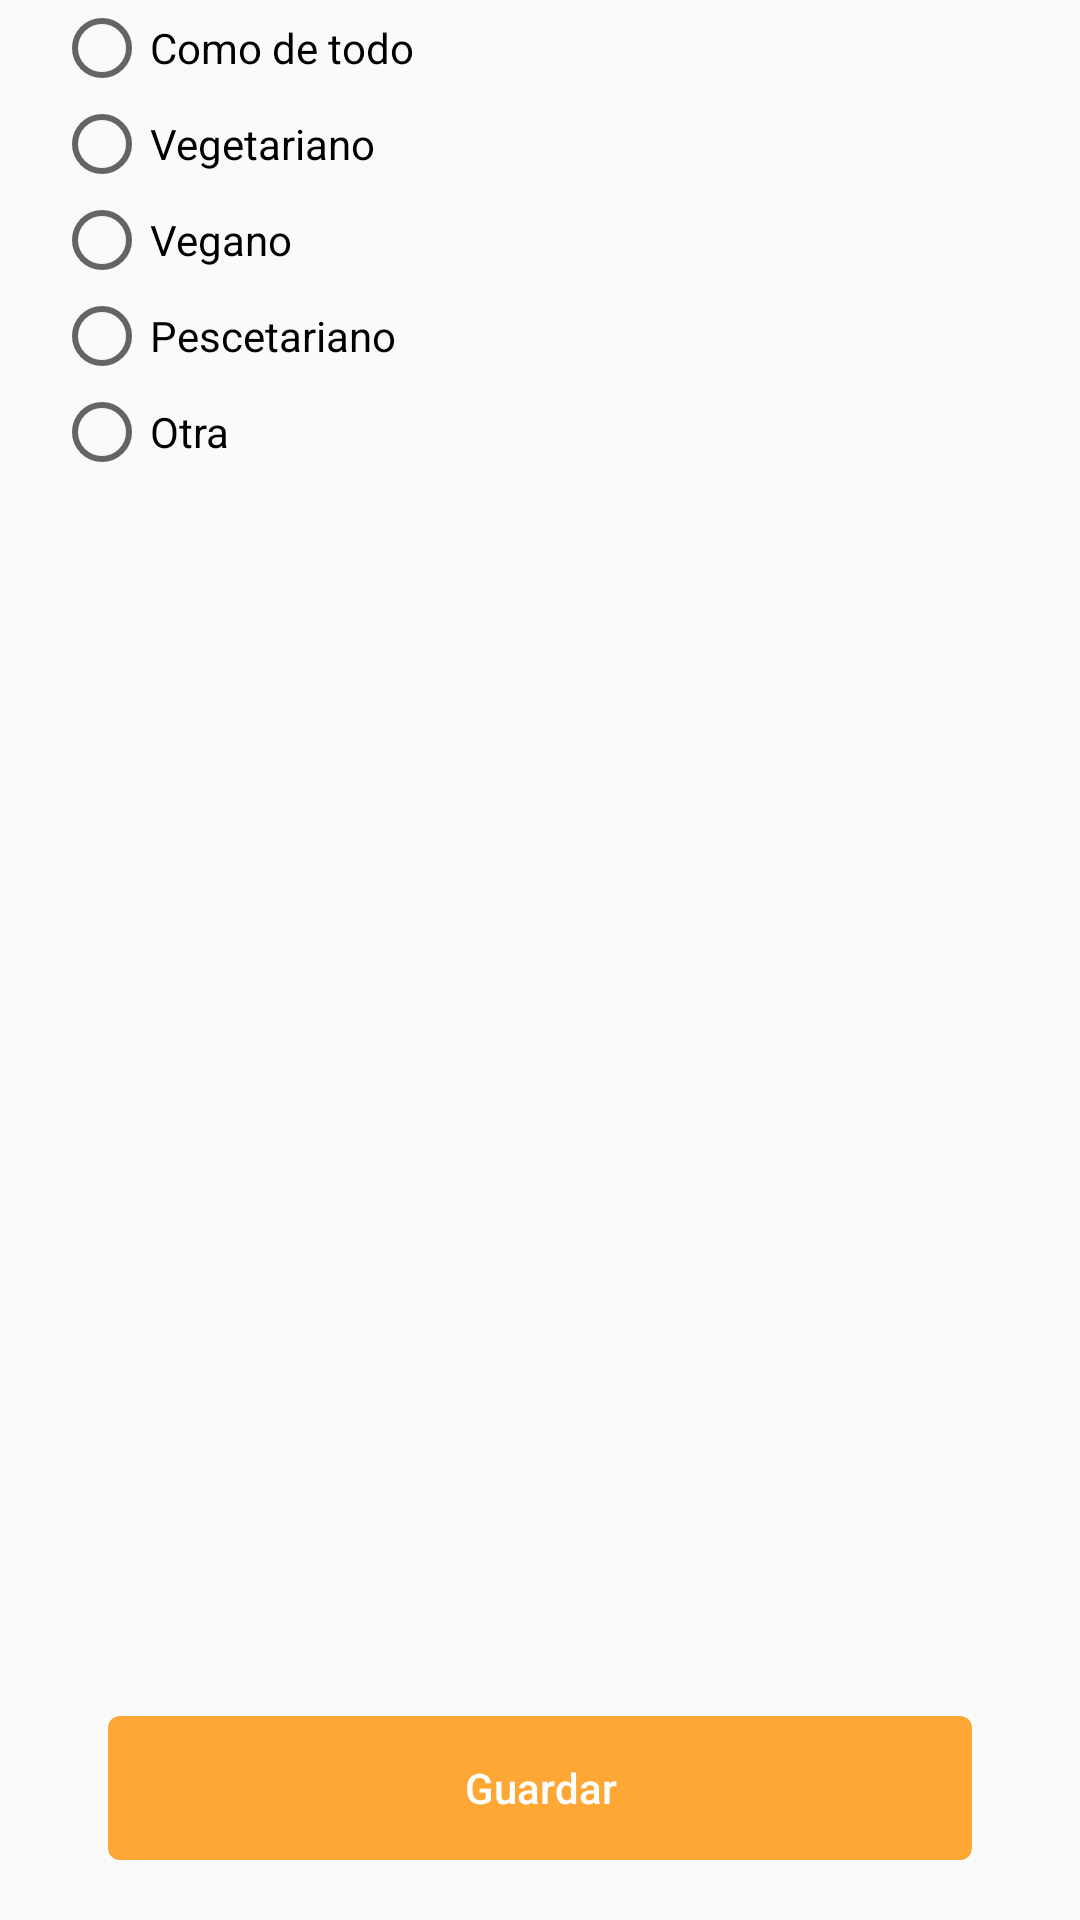

The Android layout XML behind this screen, and the referenced resources:
<!-- AndroidManifest.xml: application theme Theme.QueComoHoy -->
<!-- res/layout/fragment_diet_list.xml -->
<?xml version="1.0" encoding="utf-8"?>
<androidx.constraintlayout.widget.ConstraintLayout xmlns:android="http://schemas.android.com/apk/res/android"
    xmlns:app="http://schemas.android.com/apk/res-auto"
    xmlns:tools="http://schemas.android.com/tools"
    android:id="@+id/dietList"
    android:name="com.example.quecomohoy.ui.preferences.DietsFragment"
    android:layout_width="match_parent"
    android:layout_height="match_parent"
    tools:context=".ui.diets.DietsFragment"
    tools:listitem="@layout/diet_item">

    <RadioGroup
        android:id="@+id/group"
        android:layout_width="0dp"
        android:layout_height="wrap_content"
        app:layout_constraintBottom_toTopOf="@id/saveDietButton"
        app:layout_constraintLeft_toLeftOf="parent"
        app:layout_constraintRight_toRightOf="parent"
        app:layout_constraintTop_toTopOf="parent"
        app:layout_constraintVertical_bias="0.0"
        app:layout_constraintWidth_percent="0.9">

        <RadioButton
            android:id="@+id/omnivore"
            style="@style/RadioButton"
            android:text="@string/omnivore" />

        <RadioButton
            android:id="@+id/vegetarian"
            style="@style/RadioButton"
            android:text="@string/vegetarian" />

        <RadioButton
            android:id="@+id/vegan"
            style="@style/RadioButton"
            android:text="@string/vegan" />

        <RadioButton
            android:id="@+id/pescetarian"
            style="@style/RadioButton"
            android:text="@string/pescetarian" />

        <RadioButton
            android:id="@+id/other"
            style="@style/RadioButton"
            android:text="@string/other" />
    </RadioGroup>

    <Button
        android:id="@+id/saveDietButton"
        style="?android:attr/borderlessButtonStyle"
        android:background="@drawable/button"
        android:textColor="@color/white"
        android:layout_width="0dp"
        android:layout_height="wrap_content"
        android:text="@string/save"
        android:textAllCaps="false"
        app:layout_constraintBottom_toBottomOf="parent"
        app:layout_constraintEnd_toEndOf="parent"
        app:layout_constraintStart_toStartOf="parent"
        app:layout_constraintVertical_bias="0.7"
        app:layout_constraintWidth_percent="0.8"
        android:layout_marginBottom="20dp"/>

</androidx.constraintlayout.widget.ConstraintLayout>
<!-- res/layout/diet_item.xml (included above) -->
<?xml version="1.0" encoding="utf-8"?>
<com.google.android.material.card.MaterialCardView
    style="@style/AppTheme.CardSettingView"
    android:clickable="true"
    android:focusable="true"
    xmlns:android="http://schemas.android.com/apk/res/android">

    <RelativeLayout
        android:layout_width="match_parent"
        android:layout_height="match_parent"
        android:layout_gravity="center_vertical"
        android:layout_margin="8dp">

        <RelativeLayout
            android:layout_width="wrap_content"
            android:layout_height="wrap_content"
            android:layout_alignParentStart="true"
            android:layout_centerVertical="true"
            android:layout_marginEnd="25dp">

            <RadioButton
                android:id="@+id/dietRadioButton"
                android:layout_width="48dp"
                android:layout_height="48dp"
                android:clickable="false"
                android:gravity="center" />

            <TextView
                android:id="@+id/dietName"
                android:layout_width="wrap_content"
                android:layout_height="wrap_content"
                android:layout_toEndOf="@+id/dietRadioButton"
                android:text="Vegetariano"
                android:textColor="@color/black"
                android:textSize="20sp" />

            <TextView
                android:id="@+id/dietDescription"
                android:layout_width="wrap_content"
                android:layout_height="wrap_content"
                android:layout_below="@+id/dietName"
                android:layout_alignStart="@+id/dietName"
                android:ellipsize="end"
                android:maxLines="1"
                android:text="No como carne ni pescado"
                android:textSize="14sp" />
        </RelativeLayout>

    </RelativeLayout>

</com.google.android.material.card.MaterialCardView>
<!-- resources referenced by this layout -->
<resources>
  <color name="black">#FF000000</color>
  <color name="white">#FFFFFFFF</color>
  <!-- drawable button (drawable) -->
  <shape xmlns:android="http://schemas.android.com/apk/res/android"
      android:shape="rectangle">
      <solid android:color="@color/darkOrange" />
      <corners android:radius="4dp" />
  </shape>
  <string name="omnivore">Como de todo</string>
  <string name="other">Otra</string>
  <string name="pescetarian">Pescetariano</string>
  <string name="save">Guardar</string>
  <string name="vegan">Vegano</string>
  <string name="vegetarian">Vegetariano</string>
  <style name="AppTheme.CardSettingView" parent="Theme.MaterialComponents.DayNight.Bridge">
          <item name="android:layout_width">match_parent</item>
          <item name="android:layout_height">wrap_content</item>
          <item name="android:minHeight">80dp</item>
          <item name="cardCornerRadius">4dp</item>
          <item name="cardElevation">4dp</item>
          <item name="cardUseCompatPadding">true</item>
          <item name="android:layout_marginTop">5dp</item>
          <item name="android:layout_marginBottom">5dp</item>
      </style>
  <style name="Theme.QueComoHoy" parent="Theme.MaterialComponents.DayNight.DarkActionBar.Bridge">
          
          <item name="colorPrimary">@color/darkGreen</item>
          <item name="colorPrimaryVariant">@color/purple_700</item>
          <item name="colorOnPrimary">@color/white</item>
          
          <item name="colorSecondary">@color/teal_200</item>
          <item name="colorSecondaryVariant">@color/teal_700</item>
          <item name="colorOnSecondary">@color/black</item>
          <item name="titleTextColor">@color/black</item>
          
          <item name="android:statusBarColor" tools:targetApi="l">?attr/colorPrimaryVariant</item>
          
      </style>
  <color name="darkOrange">#ffa734</color>
  <color name="darkGreen">#009655</color>
  <color name="purple_700">#FF3700B3</color>
  <color name="teal_200">#FF03DAC5</color>
  <color name="teal_700">#FF018786</color>
</resources>
